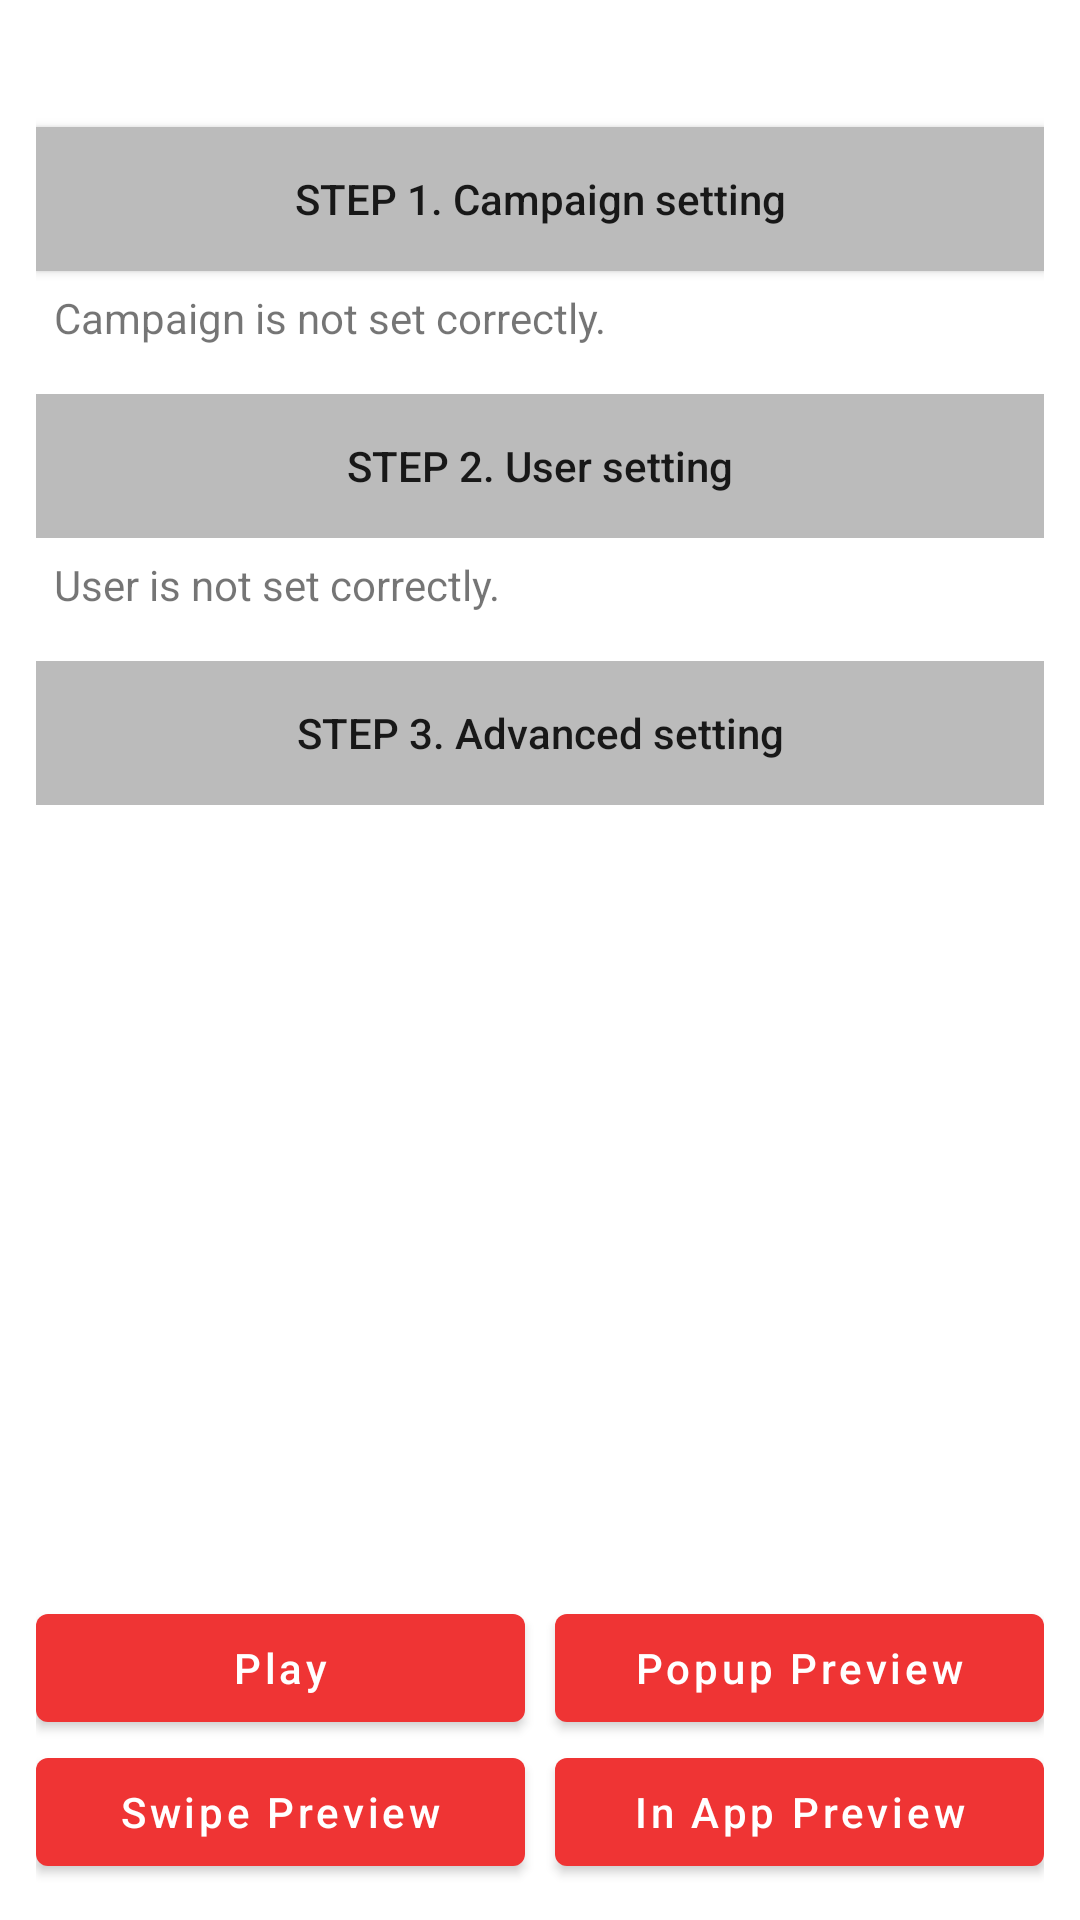

This screen was rendered from an Android layout file. Write that file and the resources it references.
<!-- AndroidManifest.xml: activity theme Theme.ShopLiveSample -->
<!-- res/layout/fragment_main.xml -->
<?xml version="1.0" encoding="utf-8"?>
<androidx.constraintlayout.widget.ConstraintLayout xmlns:android="http://schemas.android.com/apk/res/android"
    xmlns:app="http://schemas.android.com/apk/res-auto"
    xmlns:tools="http://schemas.android.com/tools"
    android:layout_width="match_parent"
    android:layout_height="match_parent"
    android:orientation="vertical"
    android:padding="12dp"
    tools:targetApi="m">

    <androidx.appcompat.widget.AppCompatTextView
        android:id="@+id/tvSdkVersion"
        android:layout_width="wrap_content"
        android:layout_height="wrap_content"
        android:stateListAnimator="@null"
        android:textColor="@android:color/black"
        android:textSize="15sp"
        android:textStyle="italic"
        app:layout_constraintLeft_toLeftOf="parent"
        app:layout_constraintTop_toTopOf="parent" />

    <androidx.appcompat.widget.AppCompatButton
        android:id="@+id/btCampaign"
        android:layout_width="match_parent"
        android:layout_height="wrap_content"
        android:layout_marginTop="10dp"
        android:background="#bbbbbb"
        android:foreground="?attr/selectableItemBackground"
        android:text="@string/bt_step1"
        android:textAllCaps="false"
        app:layout_constraintTop_toBottomOf="@id/tvSdkVersion" />

    <androidx.appcompat.widget.AppCompatTextView
        android:id="@+id/tvCampaign"
        android:layout_width="wrap_content"
        android:layout_height="wrap_content"
        android:padding="6dp"
        android:text="@string/label_no_campaign"
        app:layout_constraintLeft_toLeftOf="parent"
        app:layout_constraintTop_toBottomOf="@id/btCampaign" />

    <androidx.appcompat.widget.AppCompatButton
        android:id="@+id/btUser"
        android:layout_width="match_parent"
        android:layout_height="wrap_content"
        android:layout_marginTop="10dp"
        android:background="#bbbbbb"
        android:foreground="?attr/selectableItemBackground"
        android:stateListAnimator="@null"
        android:text="@string/bt_step2"
        android:textAllCaps="false"
        app:layout_constraintTop_toBottomOf="@id/tvCampaign" />

    <androidx.appcompat.widget.AppCompatTextView
        android:id="@+id/tvUser"
        android:layout_width="wrap_content"
        android:layout_height="wrap_content"
        android:padding="6dp"
        android:text="@string/label_no_user"
        app:layout_constraintLeft_toLeftOf="parent"
        app:layout_constraintTop_toBottomOf="@id/btUser" />

    <androidx.appcompat.widget.AppCompatButton
        android:id="@+id/btOption"
        android:layout_width="match_parent"
        android:layout_height="wrap_content"
        android:layout_marginTop="10dp"
        android:background="#bbbbbb"
        android:foreground="?attr/selectableItemBackground"
        android:stateListAnimator="@null"
        android:text="@string/bt_step3"
        android:textAllCaps="false"
        app:layout_constraintTop_toBottomOf="@id/tvUser" />

    <ScrollView
        android:layout_width="match_parent"
        android:layout_height="0dp"
        android:padding="6dp"
        app:layout_constraintBottom_toTopOf="@id/btPlay"
        app:layout_constraintTop_toBottomOf="@id/btOption">

        <LinearLayout
            android:layout_width="wrap_content"
            android:layout_height="wrap_content">

            <androidx.appcompat.widget.AppCompatTextView
                android:id="@+id/tvOption"
                android:layout_width="match_parent"
                android:layout_height="wrap_content" />
        </LinearLayout>
    </ScrollView>

    <cloud.shoplive.sdk.ShopLiveSwipePreview
        android:id="@+id/previewSwipe"
        android:layout_width="150dp"
        android:layout_height="wrap_content"
        android:layout_marginBottom="30dp"
        android:visibility="gone"
        app:layout_constraintBottom_toTopOf="@id/btPlay"
        app:layout_constraintStart_toStartOf="parent" />

    <cloud.shoplive.sdk.ShopLivePreview
        android:id="@+id/preview"
        android:layout_width="150dp"
        android:layout_height="wrap_content"
        android:layout_marginBottom="30dp"
        android:visibility="gone"
        app:layout_constraintBottom_toTopOf="@id/btPopupPreview"
        app:layout_constraintEnd_toEndOf="parent" />

    <Button
        android:id="@+id/btPlay"
        android:layout_width="0dp"
        android:layout_height="wrap_content"
        android:layout_marginEnd="5dp"
        android:text="@string/bt_play"
        android:textAllCaps="false"
        app:layout_constraintBottom_toTopOf="@id/btPreviewSwipe"
        app:layout_constraintLeft_toLeftOf="parent"
        app:layout_constraintRight_toLeftOf="@id/btPopupPreview" />

    <Button
        android:id="@+id/btPreviewSwipe"
        android:layout_width="0dp"
        android:layout_height="wrap_content"
        android:layout_marginEnd="5dp"
        android:text="@string/bt_swipe_preview"
        android:textAllCaps="false"
        app:layout_constraintBottom_toBottomOf="parent"
        app:layout_constraintLeft_toLeftOf="parent"
        app:layout_constraintRight_toLeftOf="@id/btInAppPreview" />

    <Button
        android:id="@+id/btPopupPreview"
        android:layout_width="0dp"
        android:layout_height="wrap_content"
        android:layout_marginStart="5dp"
        android:text="@string/bt_popup_preview"
        android:textAllCaps="false"
        app:layout_constraintBottom_toTopOf="@id/btInAppPreview"
        app:layout_constraintLeft_toRightOf="@id/btPlay"
        app:layout_constraintRight_toRightOf="parent" />

    <Button
        android:id="@+id/btInAppPreview"
        android:layout_width="0dp"
        android:layout_height="wrap_content"
        android:layout_marginStart="5dp"
        android:text="@string/bt_in_app_preview"
        android:textAllCaps="false"
        app:layout_constraintBottom_toBottomOf="parent"
        app:layout_constraintLeft_toRightOf="@id/btPreviewSwipe"
        app:layout_constraintRight_toRightOf="parent" />


</androidx.constraintlayout.widget.ConstraintLayout>
<!-- resources referenced by this layout -->
<resources>
  <string name="bt_in_app_preview">In App Preview</string>
  <string name="bt_play">Play</string>
  <string name="bt_popup_preview">Popup Preview</string>
  <string name="bt_step1">STEP 1. Campaign setting</string>
  <string name="bt_step2">STEP 2. User setting</string>
  <string name="bt_step3">STEP 3. Advanced setting</string>
  <string name="bt_swipe_preview">Swipe Preview</string>
  <string name="label_no_campaign">Campaign is not set correctly.</string>
  <string name="label_no_user">User is not set correctly.</string>
  <style name="Theme.ShopLiveSample" parent="Theme.MaterialComponents.Light.DarkActionBar">
          
          <item name="colorPrimary">@color/color_500</item>
          <item name="colorPrimaryVariant">@color/color_700</item>
          <item name="colorOnPrimary">@color/white</item>
          
          <item name="colorSecondary">@color/black</item>
          <item name="colorSecondaryVariant">@color/black</item>
          <item name="colorOnSecondary">@color/black</item>
          
          <item name="android:statusBarColor" tools:targetApi="l">@color/black</item>
          
          <item name="actionButtonStyle">@style/AppTheme.Widget.ActionButton</item>
      </style>
  <color name="color_500">#ef3434</color>
  <color name="color_700">#b4000c</color>
  <color name="white">#FFFFFFFF</color>
  <color name="black">#FF000000</color>
  <style name="AppTheme.Widget.ActionButton" parent="@style/Widget.AppCompat.ActionButton">
          <item name="textAllCaps">false</item>
      </style>
</resources>
